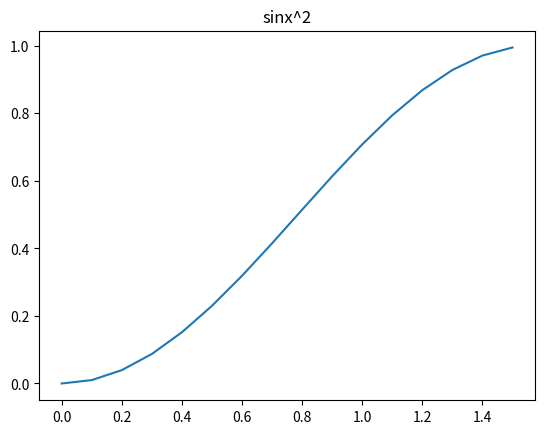

Write Python code to recreate this figure.
import matplotlib.pyplot as plt
import numpy as np

x = []
y = []

for t in np.arange(0, 1.57, 0.1):
    x.append(t)
    y.append(np.sin(t) * np.sin(t))

plt.plot(x, y)
plt.title("sinx^2")
plt.show()